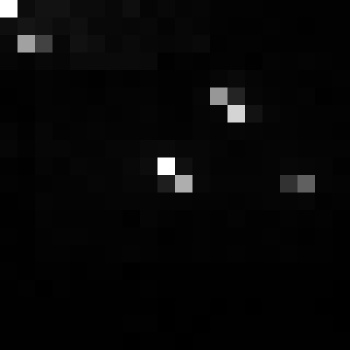

The table this chart was drawn from, first rows:
, xmin, ymin, lat, lon, area, perimeter, max_nanowatts, min_nanowatts, moonlight_illumination, clear_sky_confidence, mean_nanowatts
0, 868, 3540, -5.319, -5.319, 1.0, 0.0, 36.78, 0.0, 11.85, 0.0, 1.251
